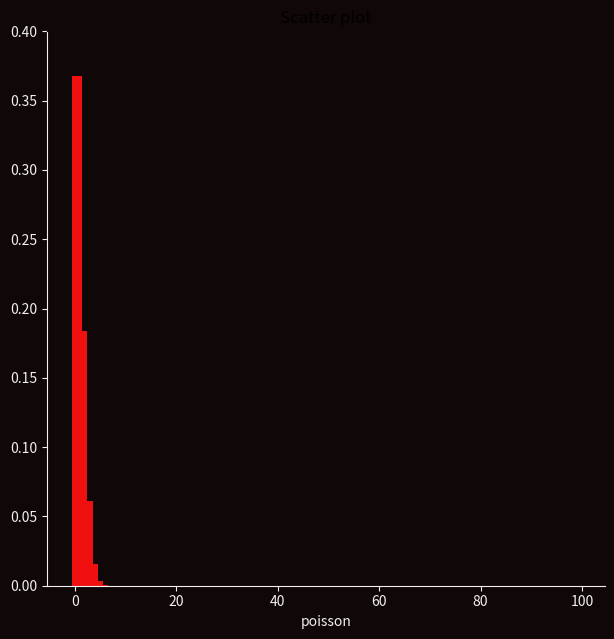

Python code for this plot: (Note: this script raises an exception after producing the figure.)
from scipy.stats import poisson
import matplotlib.pyplot as plt

backgroundcolor = '#100808'
textcolor = '#F0F0F0'

x = range(100)
axs = []
yticks = [i*0.05 for i in range(8)]

for i in range(1,51):
    fig = plt.figure()
    fig = plt.figure(figsize=(7.2, 7.2), dpi=100, facecolor=backgroundcolor, linewidth=0)
    ax = fig.add_subplot(111)
    ax.set_title('Scatter plot')
    ax.set_xlabel('poisson')
    # ax.set_ylabel('Y')
    ax.xaxis.label.set_color(textcolor)
    # ax.yaxis.label.set_color(textcolor)

    ax.spines['top'].set_color(backgroundcolor)
    ax.spines['bottom'].set_color(textcolor)
    ax.spines['left'].set_color(textcolor)
    ax.spines['right'].set_color(backgroundcolor)
    ax.tick_params(axis = 'x', colors = textcolor)
    ax.tick_params(axis = 'y', colors = textcolor)
    ax.set_facecolor((16/256,8/256,8/256,1))

    y = poisson.pmf(x, i)
    ax.bar(x,y,1,color='#F01010', linewidth=0)
    plt.ylim([0,0.4])

    axs.append(ax)
    dirname = './pics/poisson' + str(i).zfill(2) + '.png'
    fig.savefig(dirname, facecolor=fig.get_facecolor(), edgecolor=fig.get_edgecolor())

# plt.bar(x,y,1,color='#9F1E00', linewidth=0)
# fig = plt.rcParams['axes.facecolor'] = backgroundcolor
# plt.show()